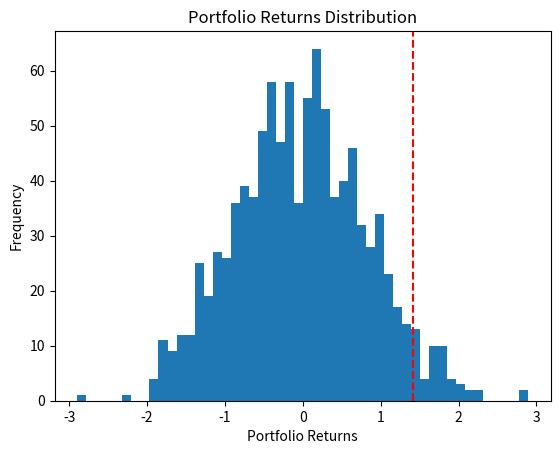

Generate this figure with matplotlib:
# Risk management is the process of identifying, assessing, and prioritizing risks and implementing strategies to minimize or mitigate those risks. The goal of risk management is to reduce the likelihood and impact of negative events, and to maximize opportunities for positive outcomes. In the context of finance, risk management involves identifying and managing risks associated with investments, financial operations, and business strategies.

# Value at Risk (VaR) can be used to estimate the MAXIMUM expected loss of a portfolio with a given level of confidence. We define the historical asset returns, weights, and covariance matrix, and use the norm.ppf function from the scipy.stats library to calculate the z-score for a given confidence level. We then define functions for calculating the portfolio return, risk, and VaR, and use them to calculate the portfolio VaR and plot the returns distribution and VaR.

import numpy as np
import pandas as pd
import matplotlib.pyplot as plt
from scipy.stats import norm

# Assumes two stocks in the portfolio
# Define mean returns and standard deviations
mean_returns = [0.01, 0.02]
std_returns = [0.03, 0.04]

# Define correlation matrix
corr_matrix = np.array([[1.0, 0.5], [0.5, 1.0]])

# Generate random returns
num_periods = 1000
returns = np.random.multivariate_normal(
    mean_returns, corr_matrix, size=num_periods)

# Add some noise to the returns
noise = np.random.normal(0, 0.01, size=returns.shape)
returns += noise

# Convert to pandas DataFrame
data = pd.DataFrame(returns, columns=['Asset 1', 'Asset 2'])

# Define portfolio weights
weights = np.array([0.5, 0.5])

# Calculate the covariance matrix
cov_matrix = data.cov()

# Define portfolio return function


def portfolio_return(weights, expected_returns):
    return np.dot(weights.T, expected_returns)

# Define portfolio risk function


def portfolio_risk(weights, cov_matrix):
    return np.sqrt(np.dot(weights.T, np.dot(cov_matrix, weights)))

# Define VaR function


def var(weights, cov_matrix, alpha=0.05):
    z = norm.ppf(1-alpha)
    portfolio_mean = portfolio_return(weights, expected_returns)
    portfolio_std = portfolio_risk(weights, cov_matrix)
    return portfolio_mean - z * portfolio_std


# Define expected returns
expected_returns = data.mean()

# Calculate portfolio VaR
portfolio_var = var(weights, cov_matrix)

# Plot returns distribution and VaR
plt.hist(np.dot(data, weights), bins=50)
plt.axvline(x=-portfolio_var, color='r', linestyle='--')
plt.xlabel('Portfolio Returns')
plt.ylabel('Frequency')
plt.title('Portfolio Returns Distribution')
plt.show()

# Print results
print(f"Portfolio VaR (95% confidence interval): {-portfolio_var:.2%}")
